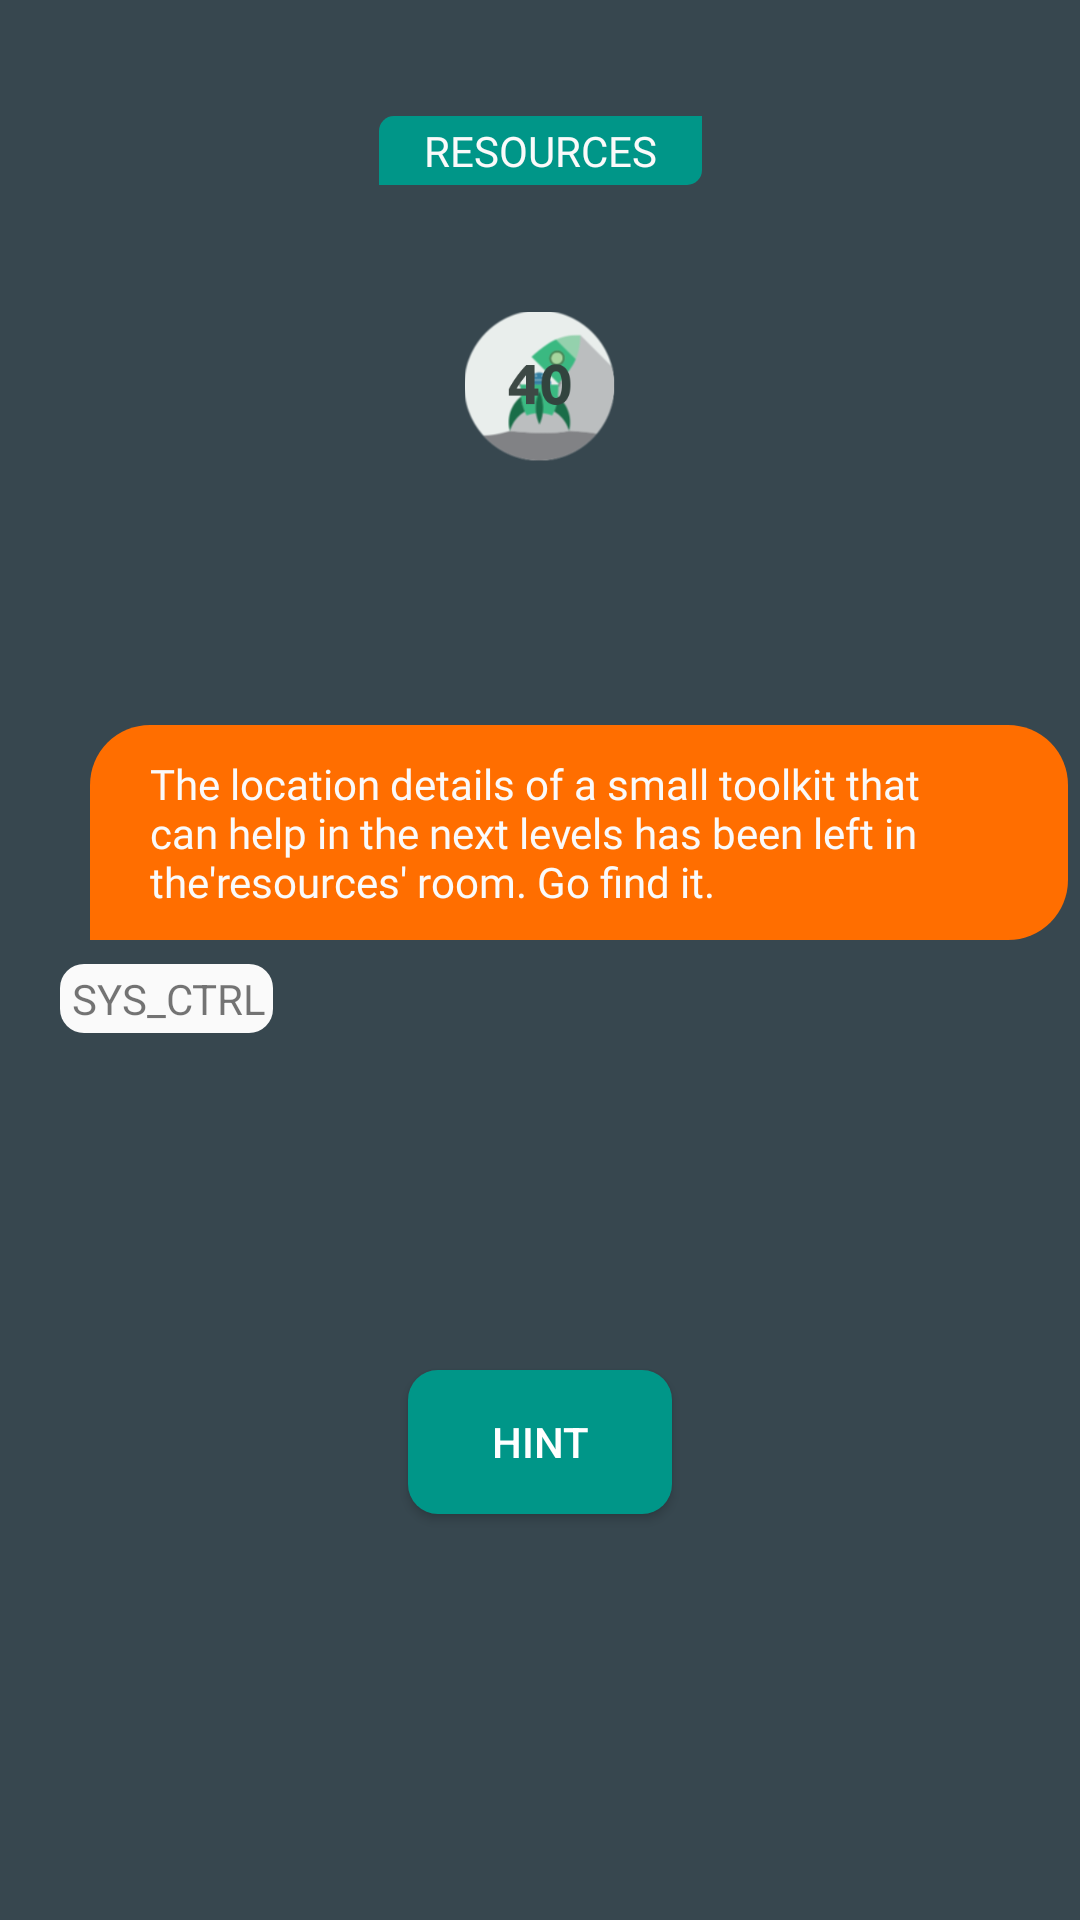

The Android layout XML behind this screen, and the referenced resources:
<!-- AndroidManifest.xml: application theme AppTheme -->
<!-- res/layout/activity_res_raw.xml -->
<?xml version="1.0" encoding="utf-8"?>
<android.support.constraint.ConstraintLayout android:background="@color/colorPrimaryDark" android:layout_width="fill_parent" android:layout_height="fill_parent"
  xmlns:android="http://schemas.android.com/apk/res/android" xmlns:app="http://schemas.android.com/apk/res-auto">
    <Button android:theme="@style/buttontheme" android:id="@id/buttonrawhint" android:background="@drawable/button" android:layout_width="wrap_content" android:layout_height="wrap_content" android:layout_marginLeft="8.0dip" android:layout_marginTop="8.0dip" android:layout_marginRight="8.0dip" android:layout_marginBottom="8.0dip" android:text="HINT" android:layout_alignParentBottom="true" android:layout_centerHorizontal="true" app:layout_constraintBottom_toBottomOf="parent" app:layout_constraintEnd_toEndOf="parent" app:layout_constraintStart_toStartOf="parent" app:layout_constraintTop_toTopOf="parent" app:layout_constraintVertical_bias="0.779" style="@style/Widget.AppCompat.Button.Colored" />
    <TextView android:textColor="@color/colorWhite" android:id="@id/textViewrawhint" android:paddingLeft="15.0dip" android:paddingRight="15.0dip" android:layout_width="wrap_content" android:layout_height="wrap_content" android:layout_marginLeft="8.0dip" android:layout_marginTop="8.0dip" android:layout_marginRight="8.0dip" android:layout_marginBottom="8.0dip" android:text="" android:layout_alignParentBottom="true" android:layout_centerHorizontal="true" android:fontFamily="@font/armata" app:layout_constraintBottom_toBottomOf="parent" app:layout_constraintEnd_toEndOf="parent" app:layout_constraintStart_toStartOf="parent" app:layout_constraintTop_toTopOf="parent" app:layout_constraintVertical_bias="0.881" />
    <TextView android:textColor="@color/colorWhite" android:id="@id/textView10" android:background="@drawable/button2" android:paddingLeft="15.0dip" android:paddingRight="15.0dip" android:layout_width="wrap_content" android:layout_height="wrap_content" android:layout_marginLeft="8.0dip" android:layout_marginTop="8.0dip" android:layout_marginRight="8.0dip" android:layout_marginBottom="8.0dip" android:text="RESOURCES" android:fontFamily="@font/comfortaa_bold" app:layout_constraintBottom_toBottomOf="parent" app:layout_constraintEnd_toEndOf="parent" app:layout_constraintStart_toStartOf="parent" app:layout_constraintTop_toTopOf="parent" app:layout_constraintVertical_bias="0.051" />
    <ImageView android:id="@id/imageView19" android:layout_width="50.0dip" android:layout_height="50.0dip" android:layout_marginLeft="8.0dip" android:layout_marginTop="8.0dip" android:layout_marginRight="8.0dip" android:layout_marginBottom="8.0dip" app:layout_constraintBottom_toBottomOf="parent" app:layout_constraintEnd_toEndOf="parent" app:layout_constraintStart_toStartOf="parent" app:layout_constraintTop_toTopOf="parent" app:layout_constraintVertical_bias="0.167" app:srcCompat="@drawable/i40" />
    <LinearLayout android:orientation="vertical" android:id="@id/linearLayout500" android:paddingLeft="20.0dip" android:paddingRight="15.0dip" android:layout_width="381.0dip" android:layout_height="wrap_content" android:layout_marginTop="8.0dip" android:layout_marginBottom="8.0dip" app:layout_constraintBottom_toBottomOf="parent" app:layout_constraintTop_toTopOf="parent" app:layout_constraintVertical_bias="0.448">
        <LinearLayout android:orientation="vertical" android:layout_width="fill_parent" android:layout_height="fill_parent">
            <TextView android:textColor="@color/colorWhite" android:id="@id/textViewstrings" android:background="@drawable/chatbox" android:layout_width="wrap_content" android:layout_height="wrap_content" android:layout_marginLeft="10.0dip" android:layout_marginRight="10.0dip" android:text="The location details of a small toolkit that can help in the next levels has been left in the'resources' room. Go find it." android:fontFamily="@font/armata" />
            <TextView android:id="@id/textView326" android:background="@drawable/sysctrl" android:layout_width="wrap_content" android:layout_height="wrap_content" android:layout_marginLeft="0.0dip" android:layout_marginTop="8.0dip" android:text="SYS_CTRL" android:layout_weight="0.0" />
        </LinearLayout>
    </LinearLayout>
</android.support.constraint.ConstraintLayout>
<!-- resources referenced by this layout -->
<resources>
  <color name="colorPrimaryDark">#ff37474f</color>
  <color name="colorWhite">#fffafafa</color>
  <style name="Widget.AppCompat.Button.Colored" parent="@style/Base.Widget.AppCompat.Button.Colored" />
  <color name="colorGreen">#ff009688</color>
  <color name="newColor">#ffff6e00</color>
  <style name="Theme.AppCompat.Light" parent="@style/Base.Theme.AppCompat.Light" />
  <style name="Base.Theme.AppCompat.Light" parent="@style/Base.V7.Theme.AppCompat.Light" />
  <style name="TextAppearance.AppCompat.Button" parent="@style/Base.TextAppearance.AppCompat.Button" />
  <style name="Platform.AppCompat.Light" parent="@style/Platform.V14.AppCompat.Light" />
  <dimen name="abc_action_bar_default_height_material">56.0dip</dimen>
  <style name="Widget.AppCompat.Light.ActionButton" parent="@style/Widget.AppCompat.ActionButton" />
  <style name="Widget.AppCompat.ActionMode" parent="@style/Base.Widget.AppCompat.ActionMode" />
  <style name="AlertDialog.AppCompat.Light" parent="@style/Base.AlertDialog.AppCompat.Light" />
  <style name="Widget.AppCompat.ButtonBar" parent="@style/Base.Widget.AppCompat.ButtonBar" />
  <style name="Widget.AppCompat.Button" parent="@style/Base.Widget.AppCompat.Button" />
  <style name="Widget.AppCompat.Button.Small" parent="@style/Base.Widget.AppCompat.Button.Small" />
  <color name="accent_material_light">@color/material_deep_teal_500</color>
  <color name="background_floating_material_light">@android:color/white</color>
  <color name="button_material_light">#ffd6d7d7</color>
  <color name="ripple_material_light">#1f000000</color>
  <color name="error_color_material">#fff4511e</color>
  <color name="primary_material_light">@color/material_grey_100</color>
  <color name="primary_dark_material_light">@color/material_grey_600</color>
  <dimen name="abc_dialog_padding_material">24.0dip</dimen>
  <style name="ThemeOverlay.AppCompat.Dialog" parent="@style/Base.ThemeOverlay.AppCompat.Dialog" />
  <style name="Widget.AppCompat.EditText" parent="@style/Base.Widget.AppCompat.EditText" />
  <style name="Widget.AppCompat.ImageButton" parent="@style/Base.Widget.AppCompat.ImageButton" />
  <style name="Widget.AppCompat.ListMenuView" parent="@style/Base.Widget.AppCompat.ListMenuView" />
  <item type="dimen" name="abc_list_item_padding_horizontal_material">@dimen/abc_action_bar_content_inset_material</item>
  <style name="Theme.AppCompat.CompactMenu" parent="@style/Base.Theme.AppCompat.CompactMenu" />
  <dimen name="abc_panel_menu_list_width">296.0dip</dimen>
  <style name="Widget.AppCompat.Light.PopupMenu" parent="@style/Base.Widget.AppCompat.Light.PopupMenu" />
  <style name="Widget.AppCompat.RatingBar" parent="@style/Base.Widget.AppCompat.RatingBar" />
  <style name="Widget.AppCompat.RatingBar.Small" parent="@style/Base.Widget.AppCompat.RatingBar.Small" />
  <style name="Widget.AppCompat.Light.SearchView" parent="@style/Widget.AppCompat.SearchView" />
  <style name="Widget.AppCompat.SeekBar" parent="@style/Base.Widget.AppCompat.SeekBar" />
  <style name="Widget.AppCompat.Spinner" parent="@style/Base.Widget.AppCompat.Spinner" />
  <style name="TextAppearance.AppCompat.Subhead" parent="@style/Base.TextAppearance.AppCompat.Subhead" />
  <style name="TextAppearance.AppCompat.Body1" parent="@style/Base.TextAppearance.AppCompat.Body1" />
  <style name="Widget.AppCompat.Toolbar" parent="@style/Base.Widget.AppCompat.Toolbar" />
  <color name="foreground_material_dark">@android:color/white</color>
  <style name="Widget.AppCompat.ActionButton" parent="@style/Base.Widget.AppCompat.ActionButton" />
  <style name="Base.AlertDialog.AppCompat.Light" parent="@style/Base.AlertDialog.AppCompat" />
  <color name="material_deep_teal_500">#ff009688</color>
  <color name="material_grey_100">#fff5f5f5</color>
  <color name="material_grey_600">#ff757575</color>
  <style name="Base.Widget.AppCompat.EditText" parent="@style/Base.V12.Widget.AppCompat.EditText" />
</resources>
